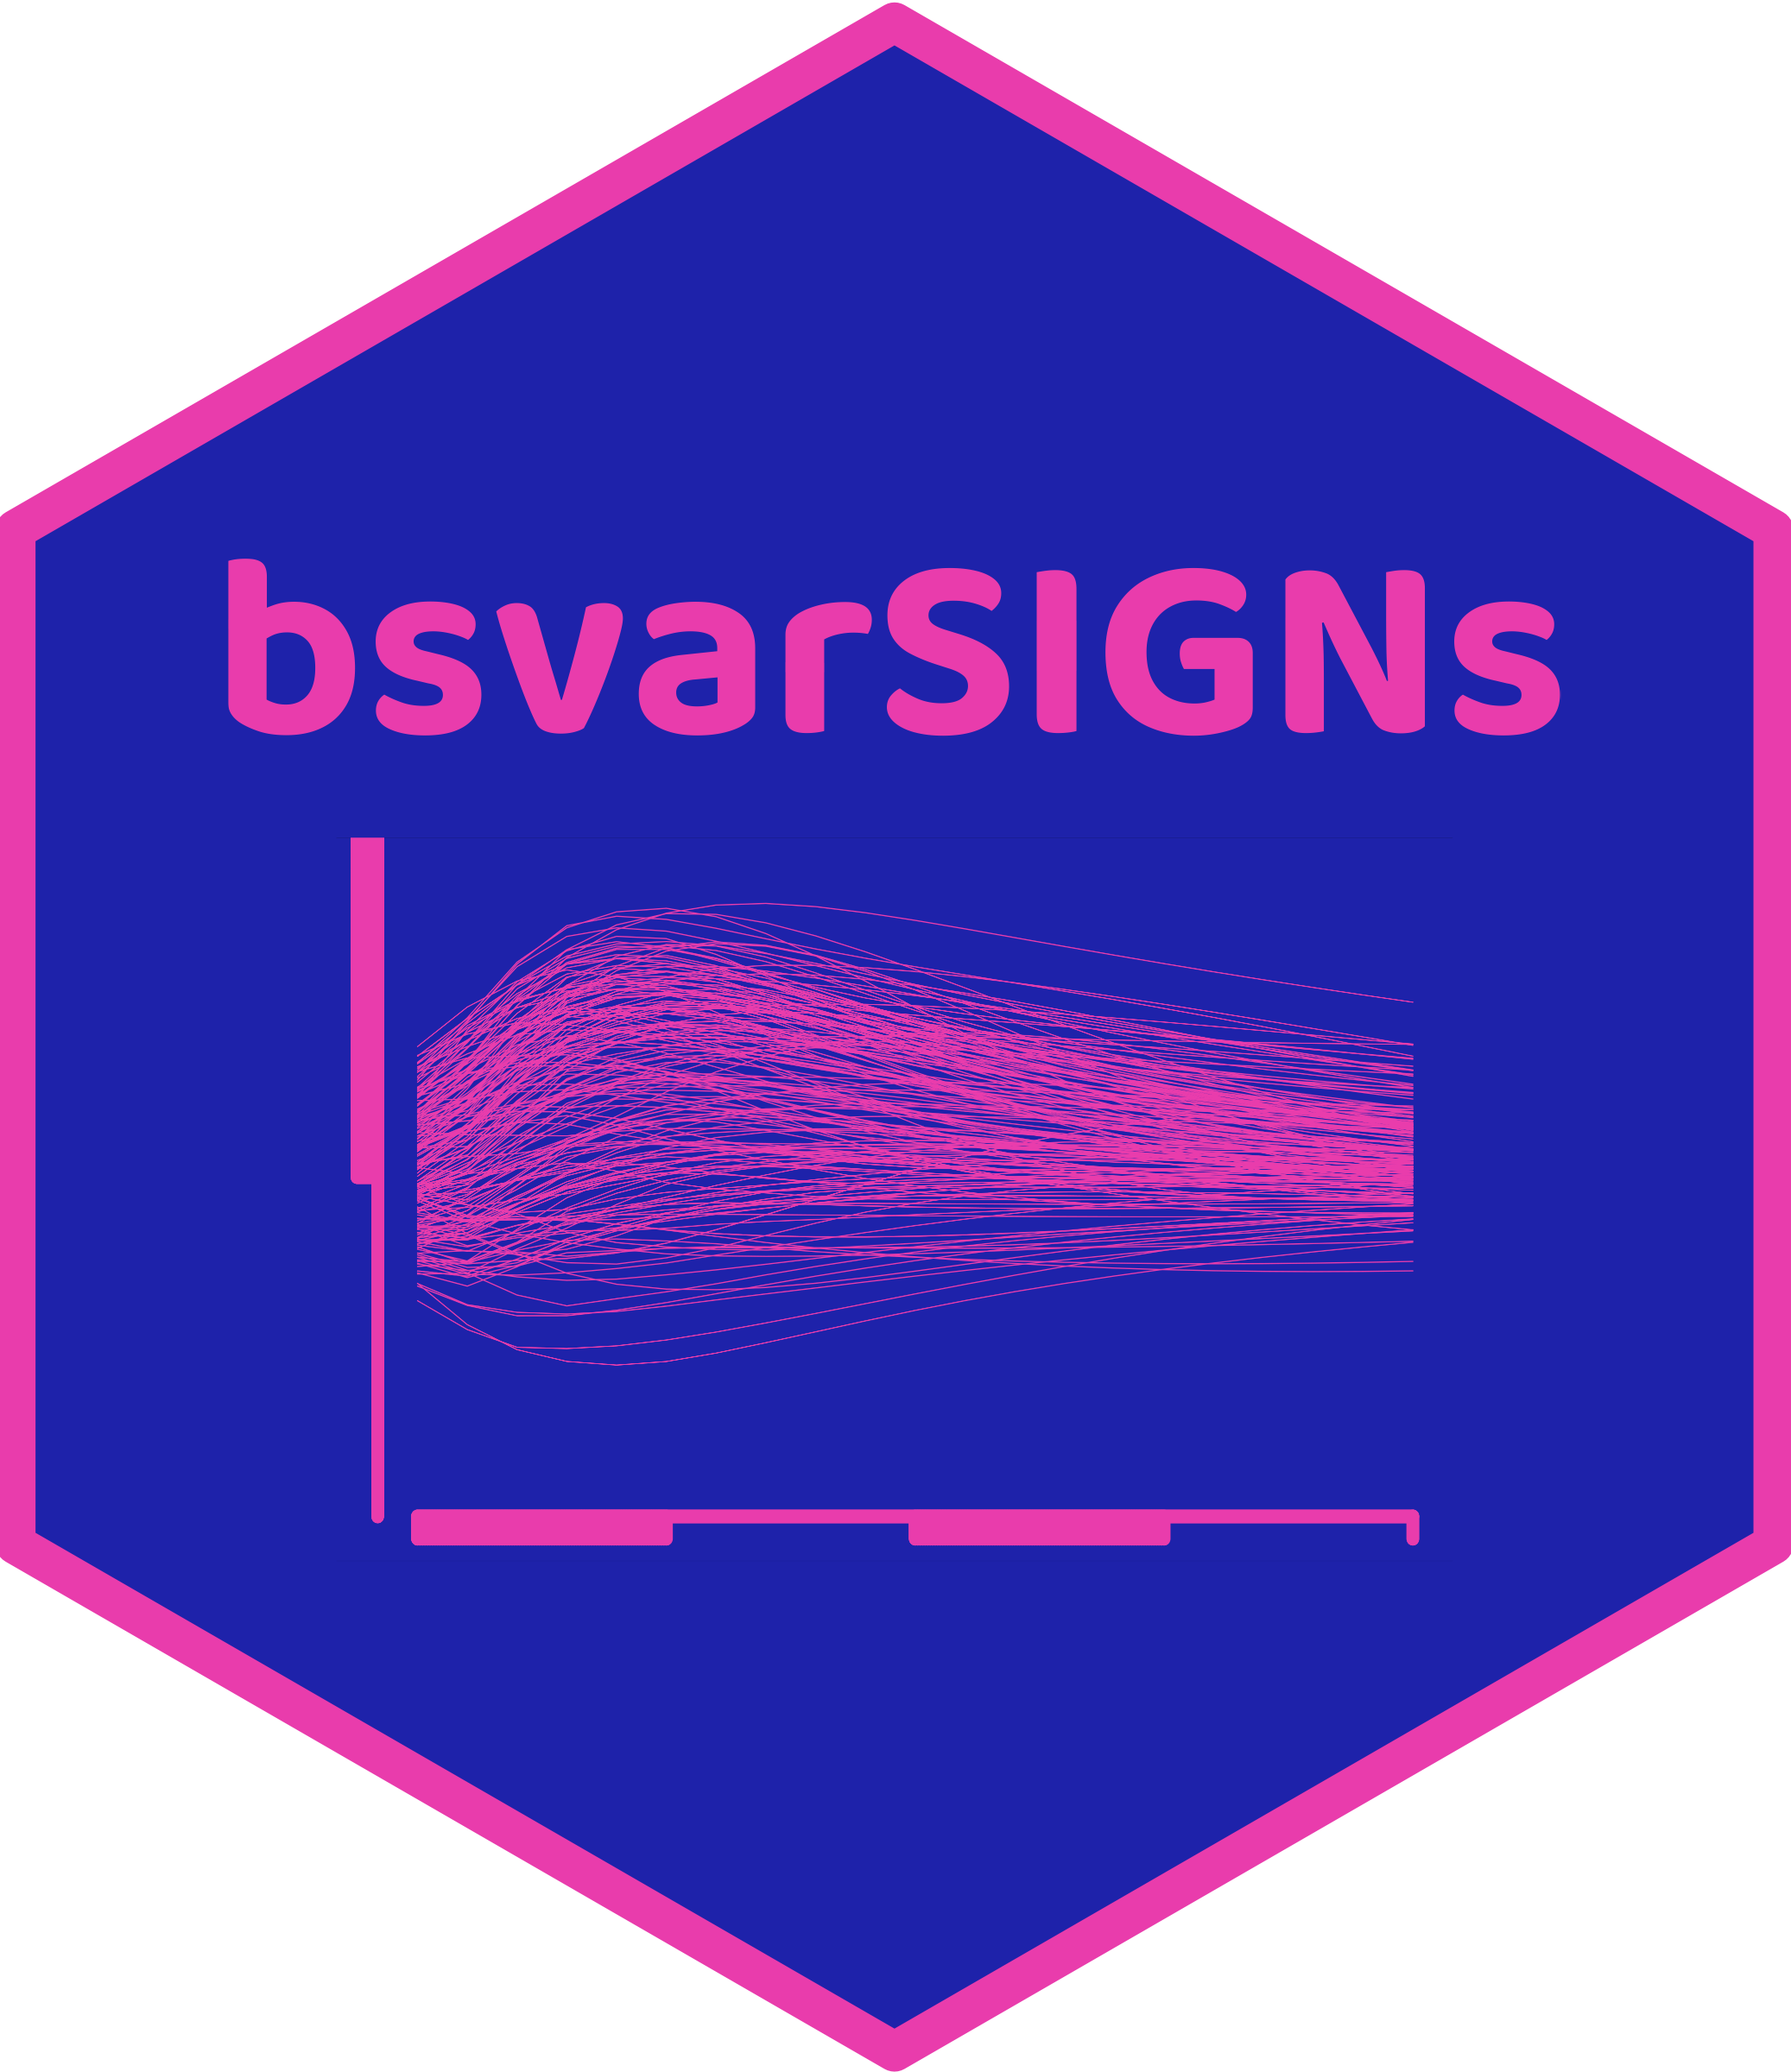

Here is the R script that generated this plot:

############################################################
# Reproduction of the IRF from Arias, Rubio-Ramírez, and Waggoner (2018)
############################################################

# estimate the model
############################################################
# devtools::install_github("bsvars/bsvars")
# devtools::install_github("bsvars/bsvarSIGNs")
library(bsvarSIGNs)

# load data
data(optimism)

zero_irf          = matrix(0, nrow = 5, ncol = 5)
zero_irf[1, 1]    = 1
sign_irf          = array(0, dim = c(5, 5, 1))
sign_irf[2, 1, 1] = 1

set.seed(123)
specification = specify_bsvarSIGN$new(
  optimism * 100,
  p        = 4,
  sign_irf = sign_irf,
  zero_irf = zero_irf
)

posterior = estimate(specification, S = 10000)
# save(specification, posterior, file = "bsvarSIGNs/bsvarSIGNs.rda")
# load("bsvarSIGNs/bsvarSIGNs.rda")

# sticker properties
############################################################
# Define colors
bsora  = "#E93CAC"
bsblu  = "#1E22AA"

# bsyell_trans  = rgb(t(col2rgb(bsyell, alpha = F)), alpha=170, maxColorValue=255)

stickerColor = bsblu

# impulse responses
#######################################################
irfs    = compute_impulse_responses(posterior, horizon = 20)
N       = 200
irfs    = irfs[,,, (dim(irfs)[4] - N - 200):(dim(irfs)[4] - N)]

i = 5; j = 1
irfs_med = apply(irfs[i, j,,], 1, median)
which_med   = which.min(apply((irfs[i,j,,] - irfs_med)^2, 1, sum))



# figure
#######################################################
svg(file = "bsvarSIGNs/irf.svg",
    width = 1.2 * 9,
    height = 1 * 6.5
)
par(
  bg = bsblu,
  mar = c(2, 2, 0, 0)
)
plot.ts(
  irfs[i, j,, 1], 
  col = bsora,
  ylim = range(-1.5, 1.5),
  ylab = "",
  xlab = "",
  lend = 2,
  axes = FALSE
)
for (n in 1:ncol(irfs[i, j,,])) {
  lines(
    irfs[i, j,, n],
    col = bsora
  )
}
# lines(
#   irfs[i, j,, which_med],
#   col = bsora,
#   lwd = 16,
#   lend = 2
# )

ticks_vertical      = c(seq(from = 0, to = 5, by = 0.05),
                        seq(from = 10, to = 15, by = 0.05),
                        20) + 1
ticks_horizontal    = c(-9, 0, seq(from = 0, to = 9, by = 0.01))
axis(1, 
     ticks_vertical, 
     rep("",length(ticks_vertical)), 
     col = bsora, 
     lwd = 12, 
     lwd.ticks = 12,
     tcl = -1
)
axis(2, 
     ticks_horizontal, 
     rep("", length(ticks_horizontal)), 
     col = bsora, 
     lwd = 12, 
     lwd.ticks = 12,
     tcl = -1
)
dev.off()

# image formattiing and including
img <- magick::image_read_svg("bsvarSIGNs/irf.svg", width = 2 * 1.2 * 1080, height = 2 * 1 * 840)
# img |> magick::image_crop(geometry = "1450x950+200+240")  -> img

# font adjustments
## Loading Google fonts (http://www.google.com/fonts)
sysfonts::font_add_google("Baloo 2", "font_fam")

## Automatically use showtext to render text for future devices
showtext::showtext_auto()


final_res <- hexSticker::sticker(img,
                                package = "bsvarSIGNs",
                                p_size = 80,
                                p_family = "font_fam",
                                p_fontface = "bold",
                                p_y = 1.38,
                                p_color = bsora,
                                s_x = 1,
                                s_y = 0.84,
                                s_width = 1.1,
                                s_height = 1.0,
                                filename = "bsvarSIGNs/bsvarSIGNs.png",
                                h_fill = bsblu,
                                h_color = bsora,
                                h_size = 1.3,
                                dpi = 1200)

plot(final_res)

# system("cp bsvarSIGNs/bsvarSIGNs.png /Users/twozniak/Research/bsvarSIGNs/")

# contribute to the README of the hexSticker on GH: https://github.com/GuangchuangYu/hexSticker?tab=readme-ov-file